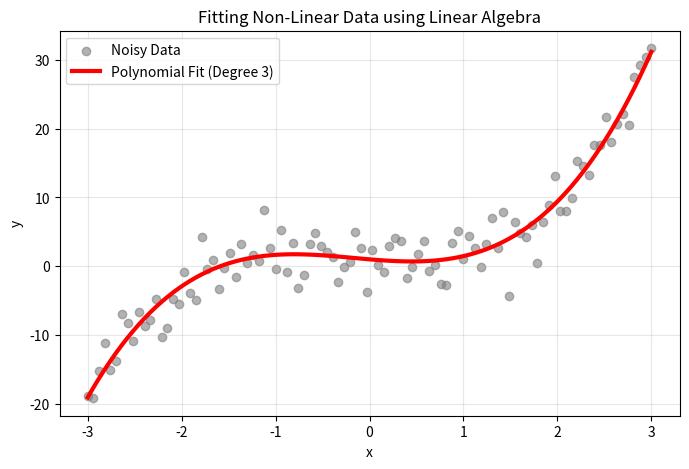

Write the Python code that produced this figure.
import numpy as np
import matplotlib.pyplot as plt

# Set plotting style
%matplotlib inline
np.random.seed(42)
print("Scientific libraries successfully imported for Chapter 12.")

# 1. Generate Non-Linear Data (A cubic curve with noise)
n_samples = 100
x = np.linspace(-3, 3, n_samples)
y_true = 1.5 - 2.0 * x + 0.5 * x**2 + 1.2 * x**3
y_noisy = y_true + np.random.normal(0, 3, n_samples)

# 2. Construct the Polynomial Design Matrix (Degree 3)
intercept = np.ones(n_samples)
x_linear = x
x_squared = x**2
x_cubed = x**3

X_poly = np.column_stack((intercept, x_linear, x_squared, x_cubed))
print(f"Polynomial Design Matrix Shape: {X_poly.shape}")

# 3. Solve using Least Squares (QR Decomposition backend via NumPy)
beta_poly, _, _, _ = np.linalg.lstsq(X_poly, y_noisy, rcond=None)
print(f"\nCalculated Betas: {np.round(beta_poly, 2)}")
print(f"Original Betas  : [1.5, -2.0, 0.5, 1.2]")

# 4. Calculate predictions
y_pred = X_poly @ beta_poly

# 5. Visualization
plt.figure(figsize=(8, 5))
plt.scatter(x, y_noisy, color='gray', alpha=0.6, label='Noisy Data')
plt.plot(x, y_pred, color='red', linewidth=3, label='Polynomial Fit (Degree 3)')
plt.title('Fitting Non-Linear Data using Linear Algebra')
plt.xlabel('x')
plt.ylabel('y')
plt.legend()
plt.grid(alpha=0.3)
plt.show()

# Let's create an Unstable Design Matrix with Highly Correlated Features
feature_1 = np.random.rand(100)
# Feature 2 is almost identical to Feature 1, plus a tiny bit of noise
feature_2 = feature_1 + np.random.normal(0, 0.001, 100) 

X_unstable = np.column_stack((np.ones(100), feature_1, feature_2))
y_dummy = 3 + 4 * feature_1 + np.random.normal(0, 1, 100)

# Check the Condition Number of X^T X
XtX_unstable = X_unstable.T @ X_unstable
condition_number = np.linalg.cond(XtX_unstable)

print(f"Condition Number of X^T X: {condition_number:,.2f}")
print("A condition number this high indicates extreme multicollinearity!")

# Let's see what happens to the weights (Betas) when we force a standard inverse
try:
    unstable_betas = np.linalg.inv(XtX_unstable) @ X_unstable.T @ y_dummy
    print("\nCalculated Betas for [Intercept, Feature_1, Feature_2]:")
    print(np.round(unstable_betas, 2))
    print("Notice how the coefficients for F1 and F2 are massively inflated and opposing each other!")
except np.linalg.LinAlgError:
    print("The matrix is completely singular and cannot be inverted.")

# 1. Define the Lambda parameter (Regularization strength)
lambd = 0.5

# 2. Create the Identity matrix (same shape as X^T X)
I = np.eye(XtX_unstable.shape[0])

# We usually don't regularize the intercept term, so we set the top-left to 0
I[0, 0] = 0 

# 3. Add the penalty to the diagonal of X^T X
XtX_regularized = XtX_unstable + (lambd * I)

# 4. Re-calculate the Condition Number
new_condition_number = np.linalg.cond(XtX_regularized)

print(f"Old Condition Number : {condition_number:,.2f}")
print(f"New Condition Number : {new_condition_number:,.2f}")
print("The matrix is now incredibly stable!\n")

# 5. Solve for the new Regularized Betas
stable_betas = np.linalg.inv(XtX_regularized) @ X_unstable.T @ y_dummy

print("Old Unstable Betas:", np.round(unstable_betas, 2))
print("New Stable Betas  :", np.round(stable_betas, 2))
print("The regularized weights are now reasonable and evenly distributed between the correlated features.")
